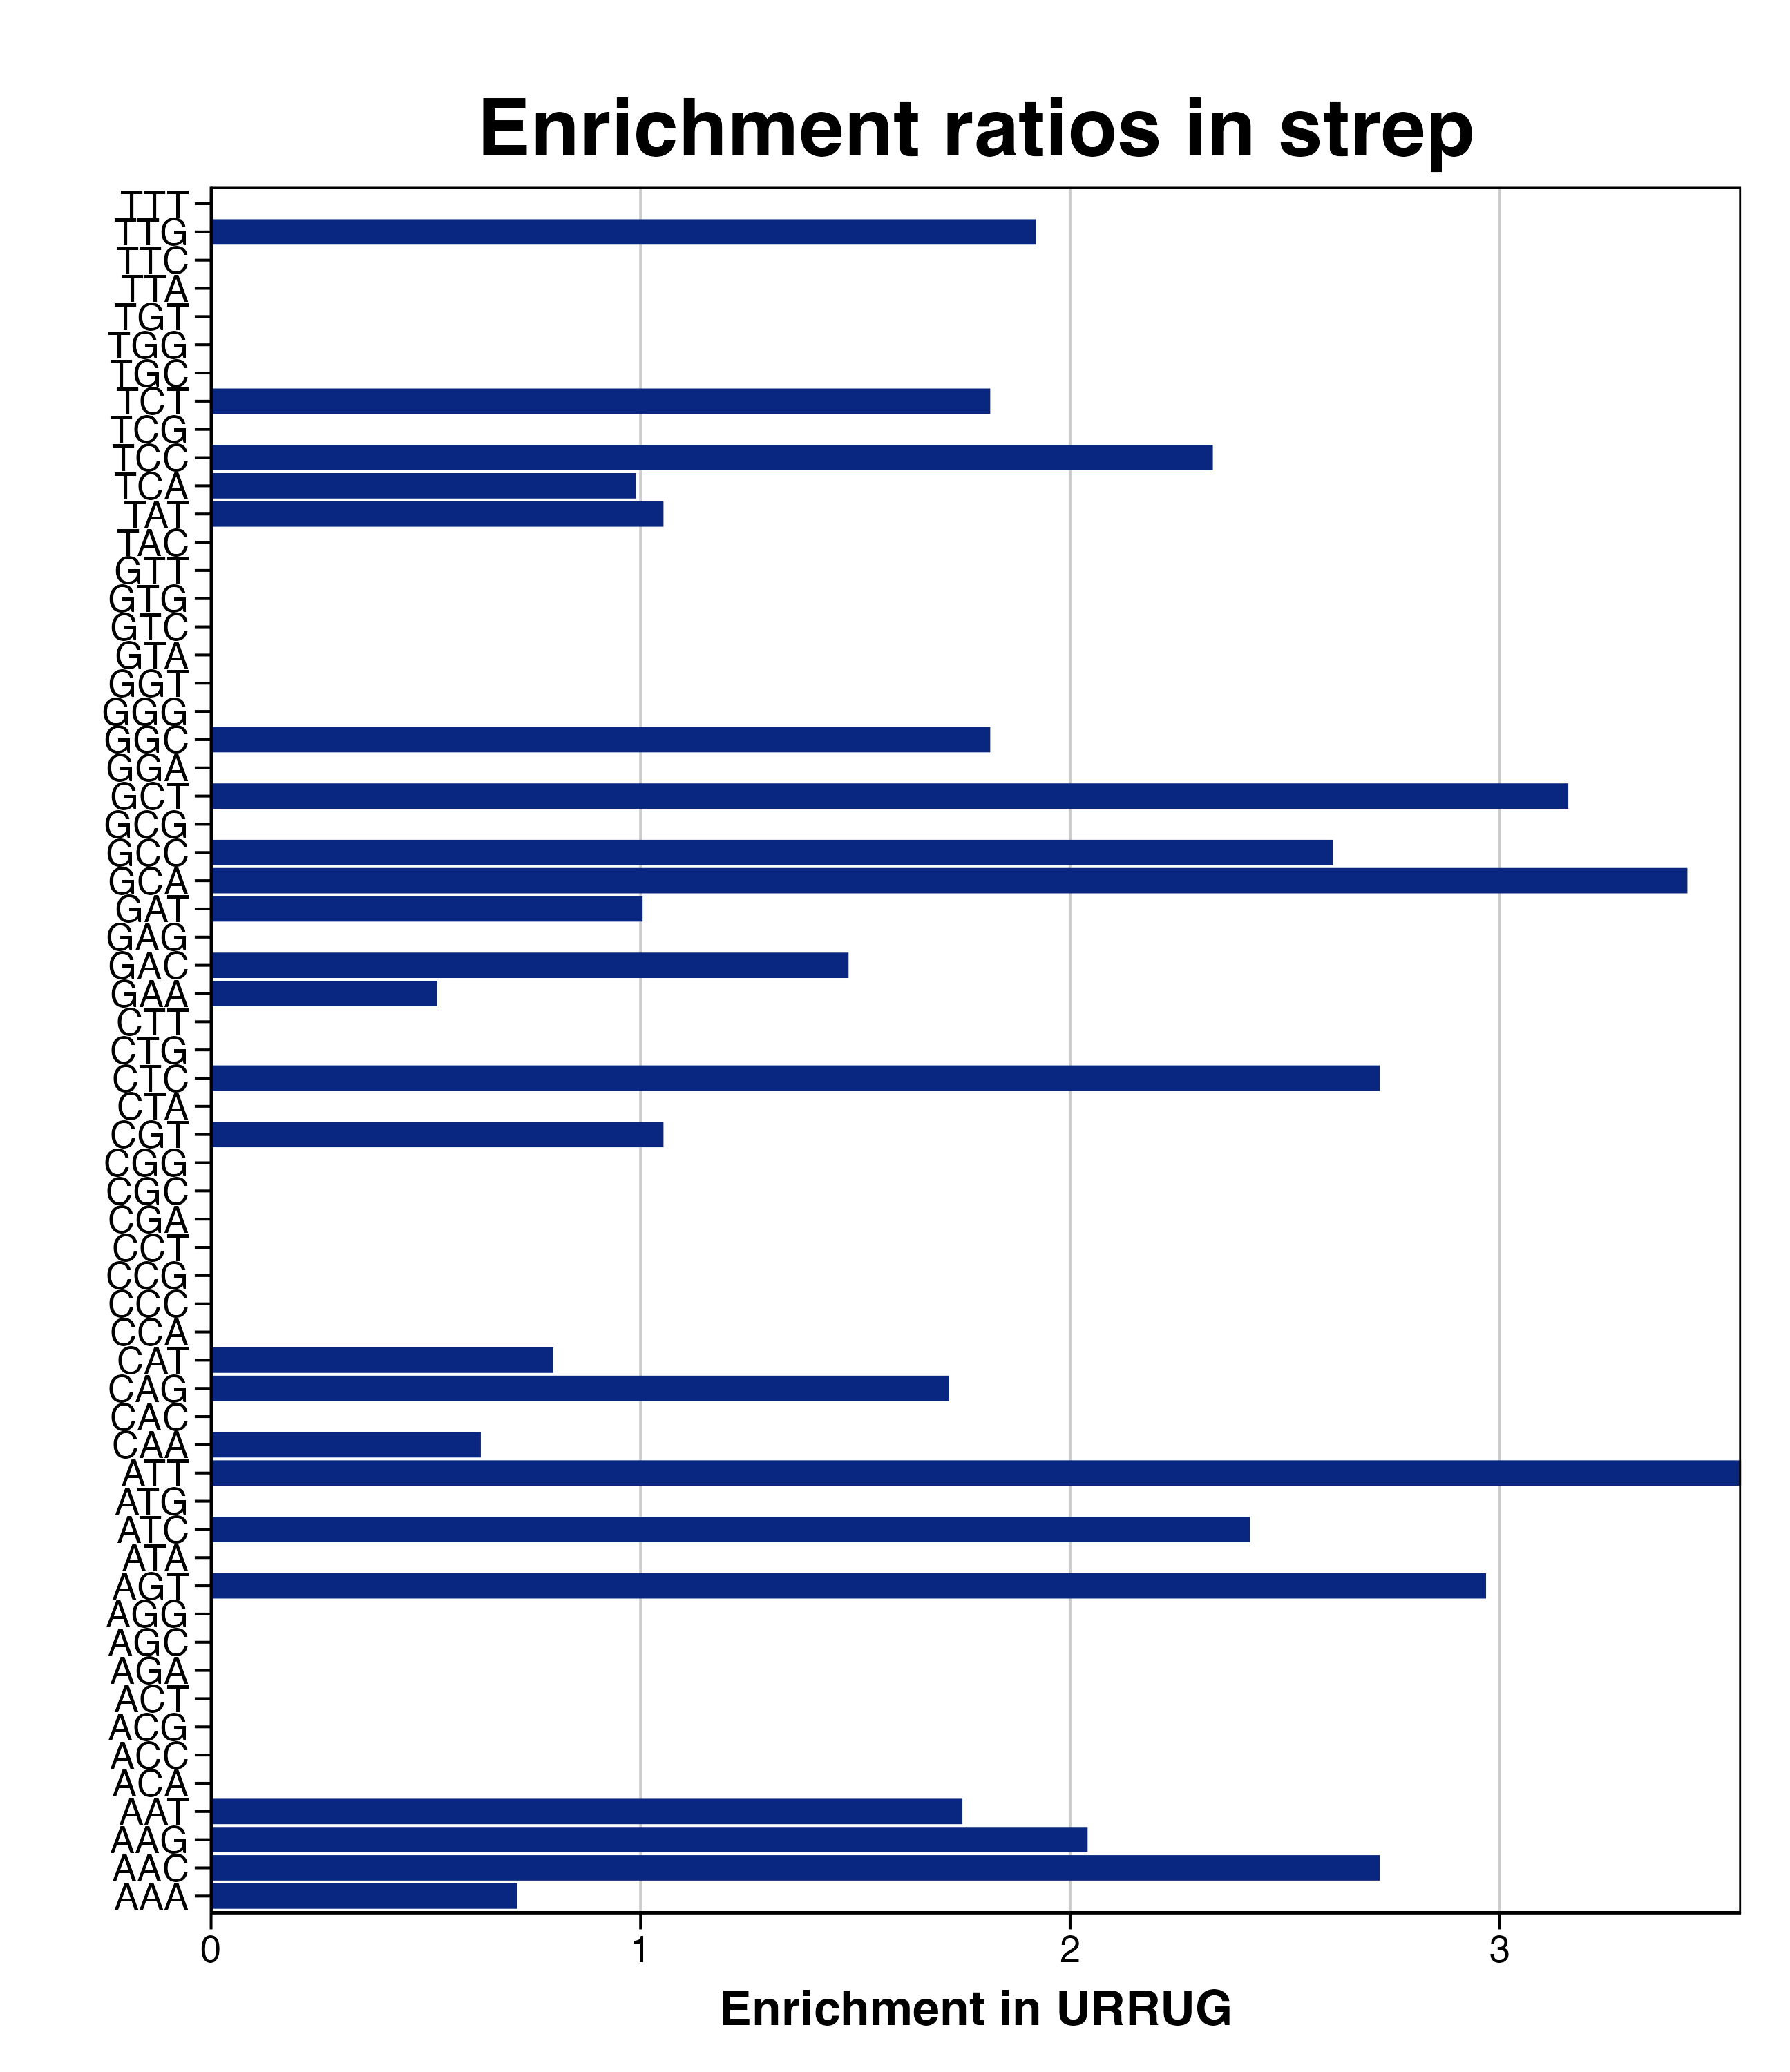

The data file committed next to this chart (first rows):
triplet, n_R, R_freq, URRUG_freq, n_URRUG, RER_URRUG, RERlog_URRUG, pvalue, padj
AAA, 229, 143.1, 102, 5, 0.7129, -0.4881, 0.6182, 0.6502
AAC, 60, 37.5, 102, 5, 2.721, 1.444, 0.008302, 0.2532
AAG, 48, 30, 61.22, 3, 2.041, 1.029, 0.0563, 0.2707
AAT, 56, 35, 61.22, 3, 1.749, 0.8068, 0.08776, 0.3246
ACA, 10, 6.25, 0, 0, 0, -Inf, 0.2738, 0.5252
ACC, 11, 6.875, 0, 0, 0, -Inf, 0.2965, 0.5252
ACG, 2, 1.25, 0, 0, 0, -Inf, 0.06213, 0.2707
ACT, 11, 6.875, 0, 0, 0, -Inf, 0.2965, 0.5252
AGA, 27, 16.88, 0, 0, 0, -Inf, 0.5764, 0.6278
AGC, 17, 10.62, 0, 0, 0, -Inf, 0.4187, 0.5435
AGG, 11, 6.875, 0, 0, 0, -Inf, 0.2965, 0.5252
AGT, 11, 6.875, 20.41, 1, 2.968, 1.57, 0.04427, 0.2707
ATA, 14, 8.75, 0, 0, 0, -Inf, 0.3606, 0.5277
ATC, 27, 16.88, 40.82, 2, 2.419, 1.274, 0.04877, 0.2707
ATG, 17, 10.62, 0, 0, 0, -Inf, 0.4187, 0.5435
ATT, 55, 34.38, 122.4, 6, 3.562, 1.833, 0.001054, 0.06429
CAA, 52, 32.5, 20.41, 1, 0.6279, -0.6713, 0.4777, 0.5713
CAC, 24, 15, 0, 0, 0, -Inf, 0.5343, 0.6149
CAG, 19, 11.88, 20.41, 1, 1.719, 0.7812, 0.1165, 0.3385
CAT, 41, 25.62, 20.41, 1, 0.7964, -0.3284, 0.3622, 0.5277
CCA, 12, 7.5, 0, 0, 0, -Inf, 0.3186, 0.5252
CCC, 2, 1.25, 0, 0, 0, -Inf, 0.06213, 0.2707
CCG, 2, 1.25, 0, 0, 0, -Inf, 0.06213, 0.2707
CCT, 19, 11.88, 0, 0, 0, -Inf, 0.4545, 0.5544
CGA, 15, 9.375, 0, 0, 0, -Inf, 0.3806, 0.5277
CGC, 8, 5, 0, 0, 0, -Inf, 0.2259, 0.5252
CGG, 1, 0.625, 0, 0, 0, -Inf, 0.03157, 0.2707
CGT, 31, 19.38, 20.41, 1, 1.053, 0.07495, 0.2491, 0.5252
CTA, 16, 10, 0, 0, 0, -Inf, 0.4, 0.5422
CTC, 12, 7.5, 20.41, 1, 2.721, 1.444, 0.05202, 0.2707
CTG, 3, 1.875, 0, 0, 0, -Inf, 0.0917, 0.3246
CTT, 33, 20.62, 0, 0, 0, -Inf, 0.6493, 0.6713
GAA, 62, 38.75, 20.41, 1, 0.5267, -0.925, 0.5703, 0.6278
GAC, 66, 41.25, 61.22, 3, 1.484, 0.5697, 0.1361, 0.3775
GAG, 30, 18.75, 0, 0, 0, -Inf, 0.6146, 0.6502
GAT, 65, 40.62, 40.82, 2, 1.005, 0.006779, 0.3149, 0.5252
GCA, 19, 11.88, 40.82, 2, 3.437, 1.781, 0.01948, 0.2707
GCC, 25, 15.62, 40.82, 2, 2.612, 1.385, 0.04017, 0.2707
GCG, 5, 3.125, 0, 0, 0, -Inf, 0.148, 0.3926
GCT, 31, 19.38, 61.22, 3, 3.16, 1.66, 0.01381, 0.2707
GGA, 23, 14.38, 0, 0, 0, -Inf, 0.5193, 0.6092
GGC, 18, 11.25, 20.41, 1, 1.814, 0.8592, 0.1064, 0.3246
GGG, 15, 9.375, 0, 0, 0, -Inf, 0.3806, 0.5277
GGT, 15, 9.375, 0, 0, 0, -Inf, 0.3806, 0.5277
GTA, 12, 7.5, 0, 0, 0, -Inf, 0.3186, 0.5252
GTC, 19, 11.88, 0, 0, 0, -Inf, 0.4545, 0.5544
GTG, 11, 6.875, 0, 0, 0, -Inf, 0.2965, 0.5252
GTT, 18, 11.25, 0, 0, 0, -Inf, 0.4369, 0.5544
TAC, 15, 9.375, 0, 0, 0, -Inf, 0.3806, 0.5277
TAT, 31, 19.38, 20.41, 1, 1.053, 0.07495, 0.2491, 0.5252
TCA, 33, 20.62, 20.41, 1, 0.9895, -0.01525, 0.2719, 0.5252
TCC, 14, 8.75, 20.41, 1, 2.332, 1.222, 0.06878, 0.2797
TCG, 7, 4.375, 0, 0, 0, -Inf, 0.2008, 0.4899
TCT, 18, 11.25, 20.41, 1, 1.814, 0.8592, 0.1064, 0.3246
TGC, 2, 1.25, 0, 0, 0, -Inf, 0.06213, 0.2707
TGG, 13, 8.125, 0, 0, 0, -Inf, 0.3399, 0.5277
TGT, 7, 4.375, 0, 0, 0, -Inf, 0.2008, 0.4899
TTA, 35, 21.88, 0, 0, 0, -Inf, 0.6706, 0.6818
TTC, 25, 15.62, 0, 0, 0, -Inf, 0.5488, 0.6199
TTG, 17, 10.62, 20.41, 1, 1.921, 0.9417, 0.09658, 0.3246
... 1 more rows
